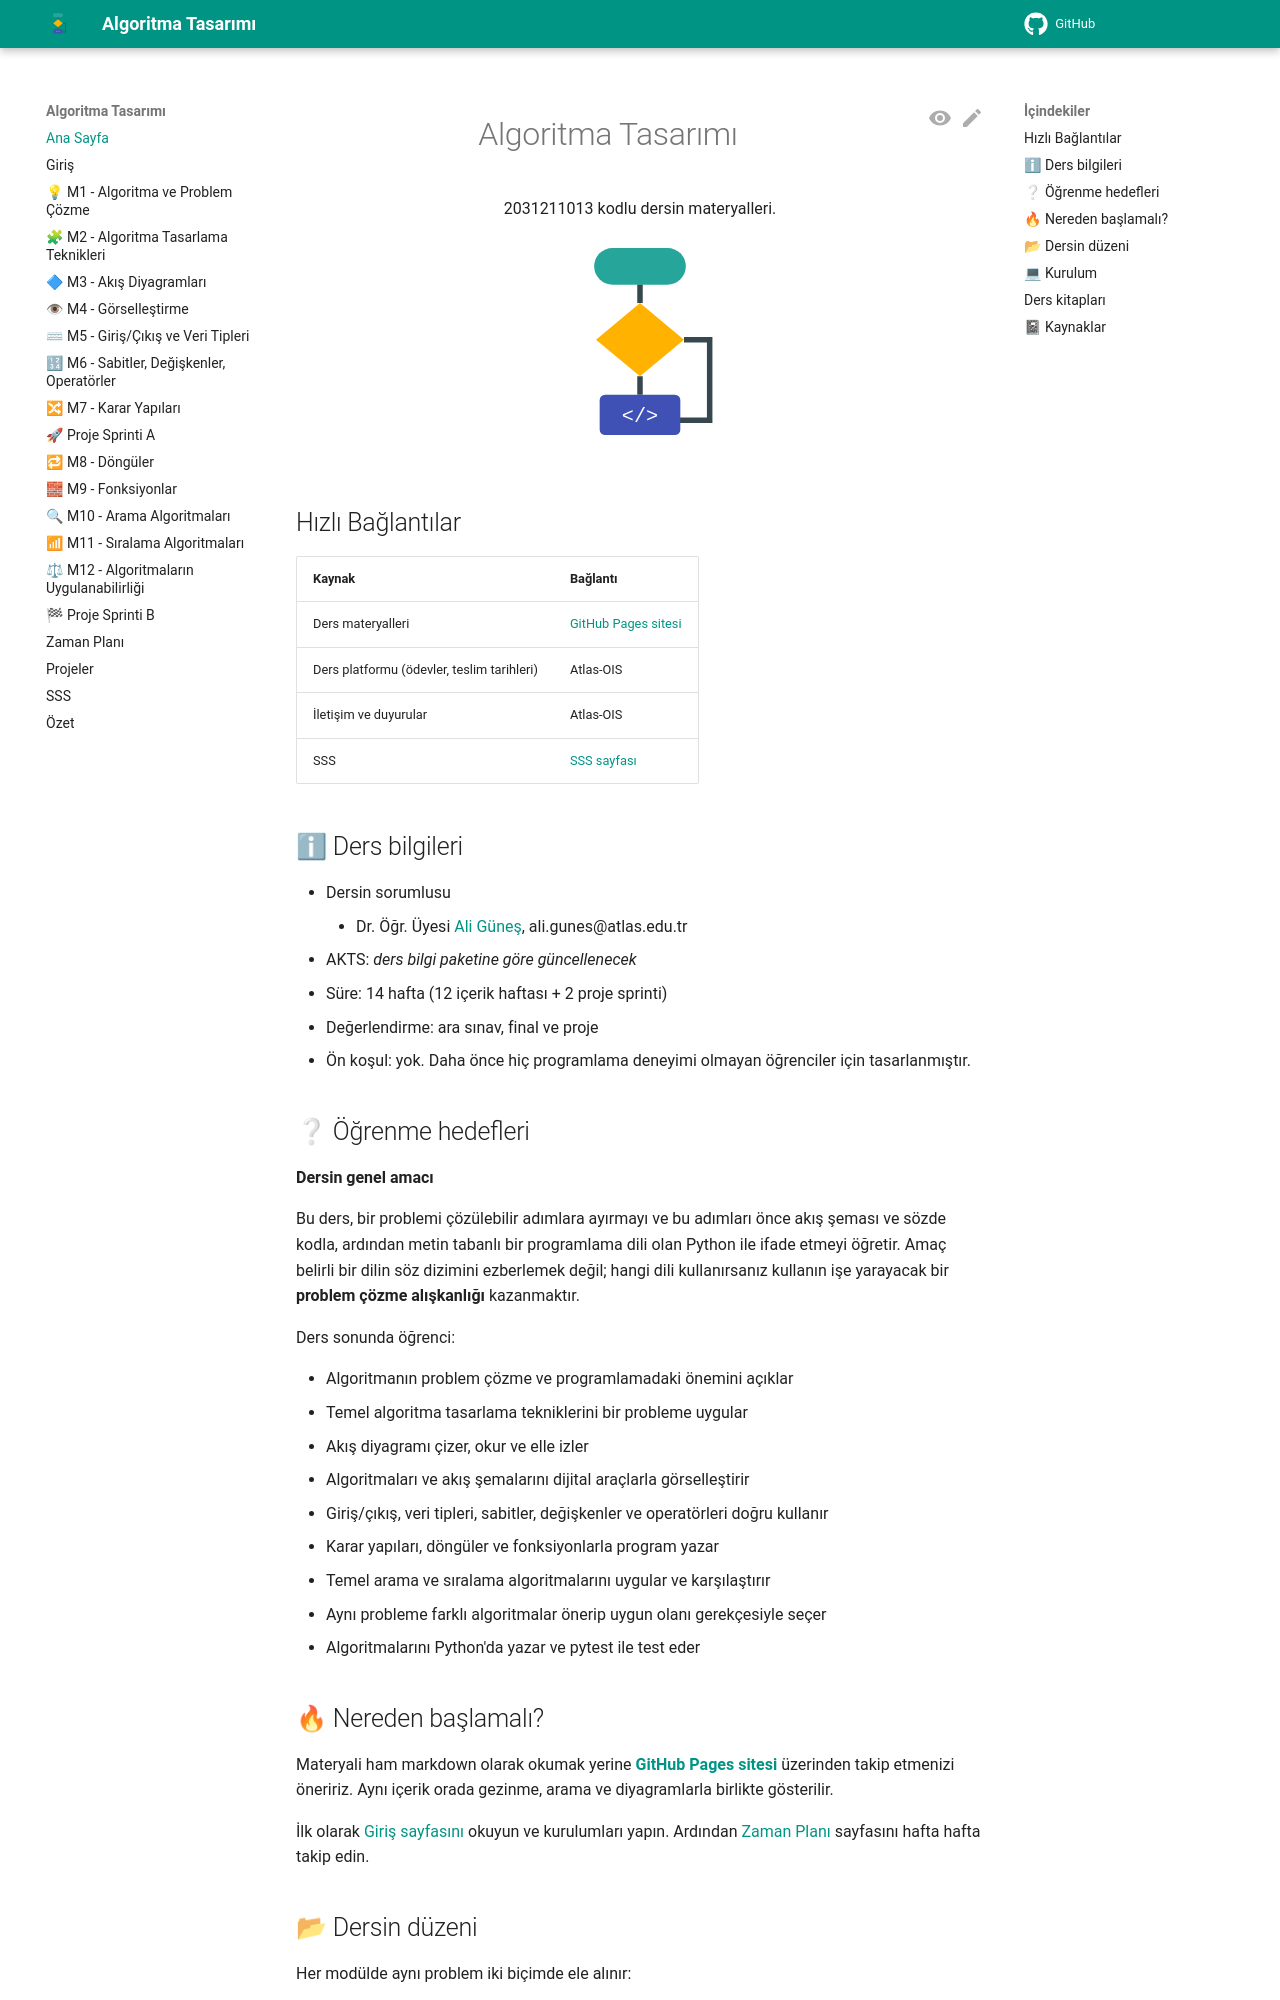

repository: aligunesgit/AlgoritmaTasarimi · page: index.html · generator: mkdocs

<p align="center">
    <h1 align="center">Algoritma Tasarımı</h1>
    <p align="center">2031211013 kodlu dersin materyalleri.</p>
</p>

<p align="center">
  <img src="figures/logo.svg" width="220">
</p>

## Hızlı Bağlantılar

| Kaynak | Bağlantı |
|---|---|
| Ders materyalleri | [GitHub Pages sitesi](https://aligunesgit.github.io/AlgoritmaTasarimi/) |
| Ders platformu (ödevler, teslim tarihleri) | Atlas-OIS |
| İletişim ve duyurular | Atlas-OIS |
| SSS | [SSS sayfası](https://aligunesgit.github.io/AlgoritmaTasarimi/pages/faq/) |

## ℹ Ders bilgileri { #ders-bilgileri }

* Dersin sorumlusu
    * Dr. Öğr. Üyesi <a href="https://www.atlas.edu.tr/akademik-kadro/ali-gunes" target="_blank" rel="noopener noreferrer">Ali Güneş</a>, ali.gunes@atlas.edu.tr
* AKTS: _ders bilgi paketine göre güncellenecek_
* Süre: 14 hafta (12 içerik haftası + 2 proje sprinti)
* Değerlendirme: ara sınav, final ve proje
* Ön koşul: yok. Daha önce hiç programlama deneyimi olmayan öğrenciler için tasarlanmıştır.

## ❔ Öğrenme hedefleri

**Dersin genel amacı**

Bu ders, bir problemi çözülebilir adımlara ayırmayı ve bu adımları önce akış şeması ve sözde kodla,
ardından metin tabanlı bir programlama dili olan Python ile ifade etmeyi öğretir. Amaç belirli bir
dilin söz dizimini ezberlemek değil; hangi dili kullanırsanız kullanın işe yarayacak bir **problem çözme
alışkanlığı** kazanmaktır.

Ders sonunda öğrenci:

* Algoritmanın problem çözme ve programlamadaki önemini açıklar
* Temel algoritma tasarlama tekniklerini bir probleme uygular
* Akış diyagramı çizer, okur ve elle izler
* Algoritmaları ve akış şemalarını dijital araçlarla görselleştirir
* Giriş/çıkış, veri tipleri, sabitler, değişkenler ve operatörleri doğru kullanır
* Karar yapıları, döngüler ve fonksiyonlarla program yazar
* Temel arama ve sıralama algoritmalarını uygular ve karşılaştırır
* Aynı probleme farklı algoritmalar önerip uygun olanı gerekçesiyle seçer
* Algoritmalarını Python'da yazar ve pytest ile test eder

## 🔥 Nereden başlamalı?

Materyali ham markdown olarak okumak yerine **[GitHub Pages
sitesi](https://aligunesgit.github.io/AlgoritmaTasarimi/)** üzerinden takip etmenizi öneririz. Aynı
içerik orada gezinme, arama ve diyagramlarla birlikte gösterilir.

İlk olarak [Giriş sayfasını](https://aligunesgit.github.io/AlgoritmaTasarimi/pages/before/) okuyun ve
kurulumları yapın. Ardından [Zaman Planı](https://aligunesgit.github.io/AlgoritmaTasarimi/pages/timeplan/)
sayfasını hafta hafta takip edin.
